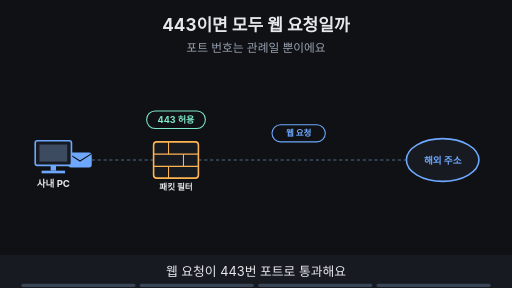
t = 0.00 s
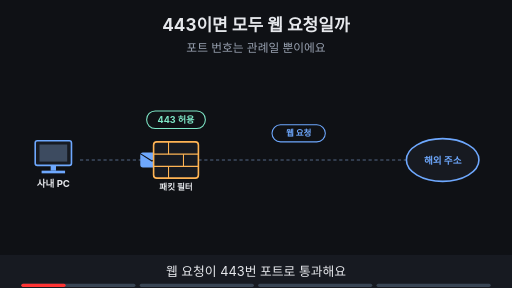
t = 1.55 s
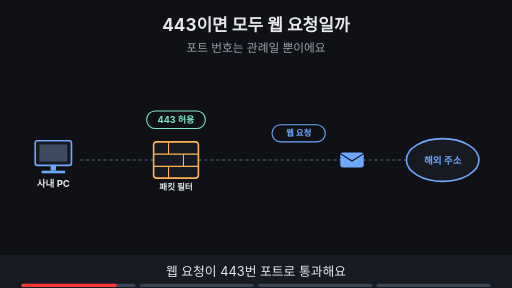
t = 3.34 s
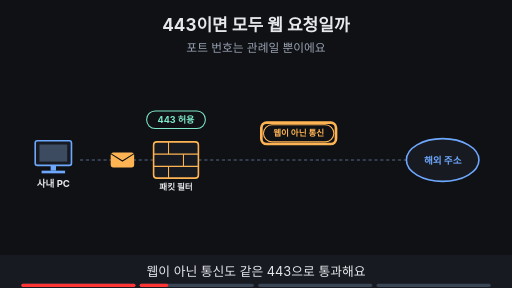
t = 5.00 s
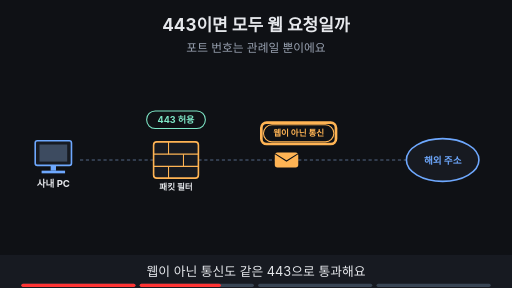
t = 6.84 s
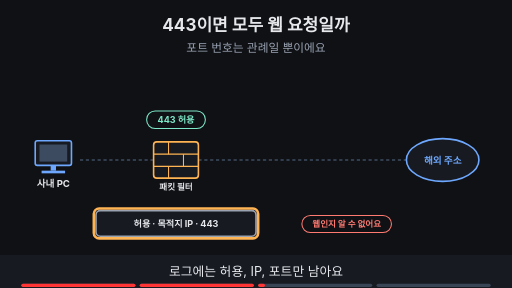
t = 8.24 s

The animated SVG that drew these frames (rendered in a browser with its animation timeline set to each time). Animation: 21 SMIL elements (animate=19,animateTransform=2); frames cover the first 8.24 s, repeats indefinitely.

<svg xmlns="http://www.w3.org/2000/svg" viewBox="0 0 960 540" width="960" height="540" font-family="-apple-system,'Apple SD Gothic Neo','Segoe UI',sans-serif">
<title>443이면 모두 웹 요청일까</title>
<rect width="960" height="540" fill="#0f1115"/>
<text x="480" y="58" text-anchor="middle" font-size="32" font-weight="700" fill="#e6e8ec">443이면 모두 웹 요청일까</text>
<text x="480" y="98" text-anchor="middle" font-size="22" fill="#9aa3b2">포트 번호는 관례일 뿐이에요</text>
<line x1="150" y1="300" x2="288" y2="300" stroke="#3d4b60" stroke-width="3" stroke-dasharray="6 5"/><line x1="372" y1="300" x2="762" y2="300" stroke="#3d4b60" stroke-width="3" stroke-dasharray="6 5"/><g opacity="1"><animate attributeName="opacity" values="1;1;0;0" keyTimes="0;0.235;0.250;1" dur="16s" repeatCount="indefinite"/><g><animateTransform attributeName="transform" type="translate" values="150,300;150,300;330,300;770,300;770,300" keyTimes="0.000;0.013;0.125;0.237;1.000" dur="16s" repeatCount="indefinite"/><rect x="-22" y="-14" width="44" height="28" rx="5" fill="#6ea8fe"/><path d="M-22 -12 l22 14 l22 -14" fill="none" stroke="#0f1115" stroke-width="2"/></g></g><g opacity="0"><animate attributeName="opacity" values="0;0;1;1;0;0" keyTimes="0;0.250;0.265;0.485;0.500;1" dur="16s" repeatCount="indefinite"/><g><animateTransform attributeName="transform" type="translate" values="150,300;150,300;330,300;770,300;770,300" keyTimes="0.000;0.263;0.375;0.487;1.000" dur="16s" repeatCount="indefinite"/><rect x="-22" y="-14" width="44" height="28" rx="5" fill="#ffb454"/><path d="M-22 -12 l22 14 l22 -14" fill="none" stroke="#0f1115" stroke-width="2"/></g></g><rect x="66" y="264" width="68" height="46" rx="4" fill="#171a21" stroke="#6ea8fe" stroke-width="3"/><rect x="74" y="271" width="52" height="32" fill="#3d4b60"/><rect x="95" y="310" width="10" height="10" fill="#6ea8fe"/><rect x="78" y="320" width="44" height="5" fill="#6ea8fe"/><text x="100" y="350" text-anchor="middle" font-size="18" font-weight="700" fill="#e6e8ec">사내 PC</text><rect x="288" y="266" width="84" height="68" rx="6" fill="#171a21" stroke="#ffb454" stroke-width="3"/><line x1="288" y1="289" x2="372" y2="289" stroke="#ffb454" stroke-width="2"/><line x1="288" y1="312" x2="372" y2="312" stroke="#ffb454" stroke-width="2"/><line x1="316" y1="266" x2="316" y2="289" stroke="#ffb454" stroke-width="2"/><line x1="344" y1="289" x2="344" y2="312" stroke="#ffb454" stroke-width="2"/><line x1="316" y1="312" x2="316" y2="334" stroke="#ffb454" stroke-width="2"/><text x="330" y="356" text-anchor="middle" font-size="16" font-weight="700" fill="#e6e8ec">패킷 필터</text><ellipse cx="830" cy="300" rx="68" ry="40" fill="#171a21" stroke="#6ea8fe" stroke-width="3"/><text x="830" y="307" text-anchor="middle" font-size="18" font-weight="700" fill="#6ea8fe">해외 주소</text><rect x="275" y="208" width="110" height="33" rx="16" fill="#0f1115" stroke="#7ee7c7" stroke-width="2"/><text x="330" y="231.12" text-anchor="middle" font-size="17" font-weight="700" fill="#7ee7c7">443 허용</text><g opacity="1"><animate attributeName="opacity" values="1;1;0;0" keyTimes="0;0.235;0.250;1" dur="16s" repeatCount="indefinite"/><rect x="510" y="234" width="100" height="32" rx="16" fill="#0f1115" stroke="#6ea8fe" stroke-width="2"/><text x="560" y="255.76" text-anchor="middle" font-size="16" font-weight="700" fill="#6ea8fe">웹 요청</text></g><g opacity="0"><animate attributeName="opacity" values="0;0;1;1;0;0" keyTimes="0;0.250;0.265;0.485;0.500;1" dur="16s" repeatCount="indefinite"/><rect x="494" y="234" width="132" height="32" rx="16" fill="#0f1115" stroke="#ffb454" stroke-width="2"/><text x="560" y="255.76" text-anchor="middle" font-size="16" font-weight="700" fill="#ffb454">웹이 아닌 통신</text></g><g opacity="0"><animate attributeName="opacity" values="0;0;1;1;0;0" keyTimes="0;0.250;0.265;0.485;0.500;1" dur="16s" repeatCount="indefinite"/><rect x="490.0" y="230.0" width="140" height="40" rx="10" fill="none" stroke="#ffb454" stroke-width="5"/></g><g opacity="0"><animate attributeName="opacity" values="0;0;1;1;0;0" keyTimes="0;0.500;0.515;0.735;0.750;1" dur="16s" repeatCount="indefinite"/><rect x="180" y="395" width="300" height="48" rx="8" fill="#171a21" stroke="#9aa3b2" stroke-width="3"/><text x="330" y="426" text-anchor="middle" font-size="17" font-weight="700" fill="#e6e8ec">허용 · 목적지 IP · 443</text></g><g opacity="0"><animate attributeName="opacity" values="0;0;1;1;0;0" keyTimes="0;0.500;0.515;0.735;0.750;1" dur="16s" repeatCount="indefinite"/><rect x="176" y="391" width="308" height="56" rx="10" fill="none" stroke="#ffb454" stroke-width="5"/></g><g opacity="0"><animate attributeName="opacity" values="0;0;1;1;0;0" keyTimes="0;0.500;0.515;0.735;0.750;1" dur="16s" repeatCount="indefinite"/><rect x="566" y="404" width="168" height="32" rx="16" fill="#0f1115" stroke="#ff7b72" stroke-width="2"/><text x="650" y="425.76" text-anchor="middle" font-size="16" font-weight="700" fill="#ff7b72">웹인지 알 수 없어요</text></g><g opacity="0"><animate attributeName="opacity" values="0;0;1;1" keyTimes="0;0.750;0.765;1" dur="16s" repeatCount="indefinite"/><rect x="515.0" y="268.0" width="120" height="64" rx="8" fill="#171a21" stroke="#6ea8fe" stroke-width="3"/><text x="575" y="306.48" text-anchor="middle" font-size="18" font-weight="700" fill="#6ea8fe">Proxy형</text><ellipse cx="575" cy="252" rx="26" ry="15" fill="#0f1115" stroke="#ffb454" stroke-width="3"/><circle cx="575" cy="252" r="7" fill="#ffb454"/></g><g opacity="0"><animate attributeName="opacity" values="0;0;1;1" keyTimes="0;0.750;0.765;1" dur="16s" repeatCount="indefinite"/><rect x="506.0" y="259.0" width="138" height="82" rx="10" fill="none" stroke="#ffb454" stroke-width="5"/></g><g opacity="0"><animate attributeName="opacity" values="0;0;1;1" keyTimes="0;0.750;0.765;1" dur="16s" repeatCount="indefinite"/><rect x="491" y="189" width="168" height="32" rx="16" fill="#0f1115" stroke="#7ee7c7" stroke-width="2"/><text x="575" y="210.76" text-anchor="middle" font-size="16" font-weight="700" fill="#7ee7c7">서비스·요청을 해석</text></g>
<rect x="0" y="478" width="960" height="62" fill="#171a21"/>
<g opacity="1"><animate attributeName="opacity" values="1;1;0;0" keyTimes="0;0.235;0.250;1" dur="16s" repeatCount="indefinite"/><text x="480" y="518" text-anchor="middle" font-size="24" fill="#e6e8ec">웹 요청이 443번 포트로 통과해요</text></g>
<g opacity="0"><animate attributeName="opacity" values="0;0;1;1;0;0" keyTimes="0;0.250;0.265;0.485;0.500;1" dur="16s" repeatCount="indefinite"/><text x="480" y="518" text-anchor="middle" font-size="24" fill="#e6e8ec">웹이 아닌 통신도 같은 443으로 통과해요</text></g>
<g opacity="0"><animate attributeName="opacity" values="0;0;1;1;0;0" keyTimes="0;0.500;0.515;0.735;0.750;1" dur="16s" repeatCount="indefinite"/><text x="480" y="518" text-anchor="middle" font-size="24" fill="#e6e8ec">로그에는 허용, IP, 포트만 남아요</text></g>
<g opacity="0"><animate attributeName="opacity" values="0;0;1;1" keyTimes="0;0.750;0.765;1" dur="16s" repeatCount="indefinite"/><text x="480" y="518" text-anchor="middle" font-size="24" fill="#e6e8ec">내용을 이해해야 하면 Proxy형이 맡아요</text></g>

<g aria-label="재생 진행 막대" data-stage-count="4"><g class="progress-segment" data-stage="1"><rect x="40" y="532" width="214" height="6" rx="3" fill="#394554"/><rect x="40" y="532" width="0" height="6" rx="3" fill="#ff3434"><animate attributeName="width" values="0;214;214" keyTimes="0;0.250000;1" dur="16s" repeatCount="indefinite"/></rect></g><g class="progress-segment" data-stage="2"><rect x="262" y="532" width="214" height="6" rx="3" fill="#394554"/><rect x="262" y="532" width="0" height="6" rx="3" fill="#ff3434"><animate attributeName="width" values="0;0;214;214" keyTimes="0;0.250000;0.500000;1" dur="16s" repeatCount="indefinite"/></rect></g><g class="progress-segment" data-stage="3"><rect x="484" y="532" width="214" height="6" rx="3" fill="#394554"/><rect x="484" y="532" width="0" height="6" rx="3" fill="#ff3434"><animate attributeName="width" values="0;0;214;214" keyTimes="0;0.500000;0.750000;1" dur="16s" repeatCount="indefinite"/></rect></g><g class="progress-segment" data-stage="4"><rect x="706" y="532" width="214" height="6" rx="3" fill="#394554"/><rect x="706" y="532" width="0" height="6" rx="3" fill="#ff3434"><animate attributeName="width" values="0;0;214" keyTimes="0;0.750000;1" dur="16s" repeatCount="indefinite"/></rect></g></g></svg>
